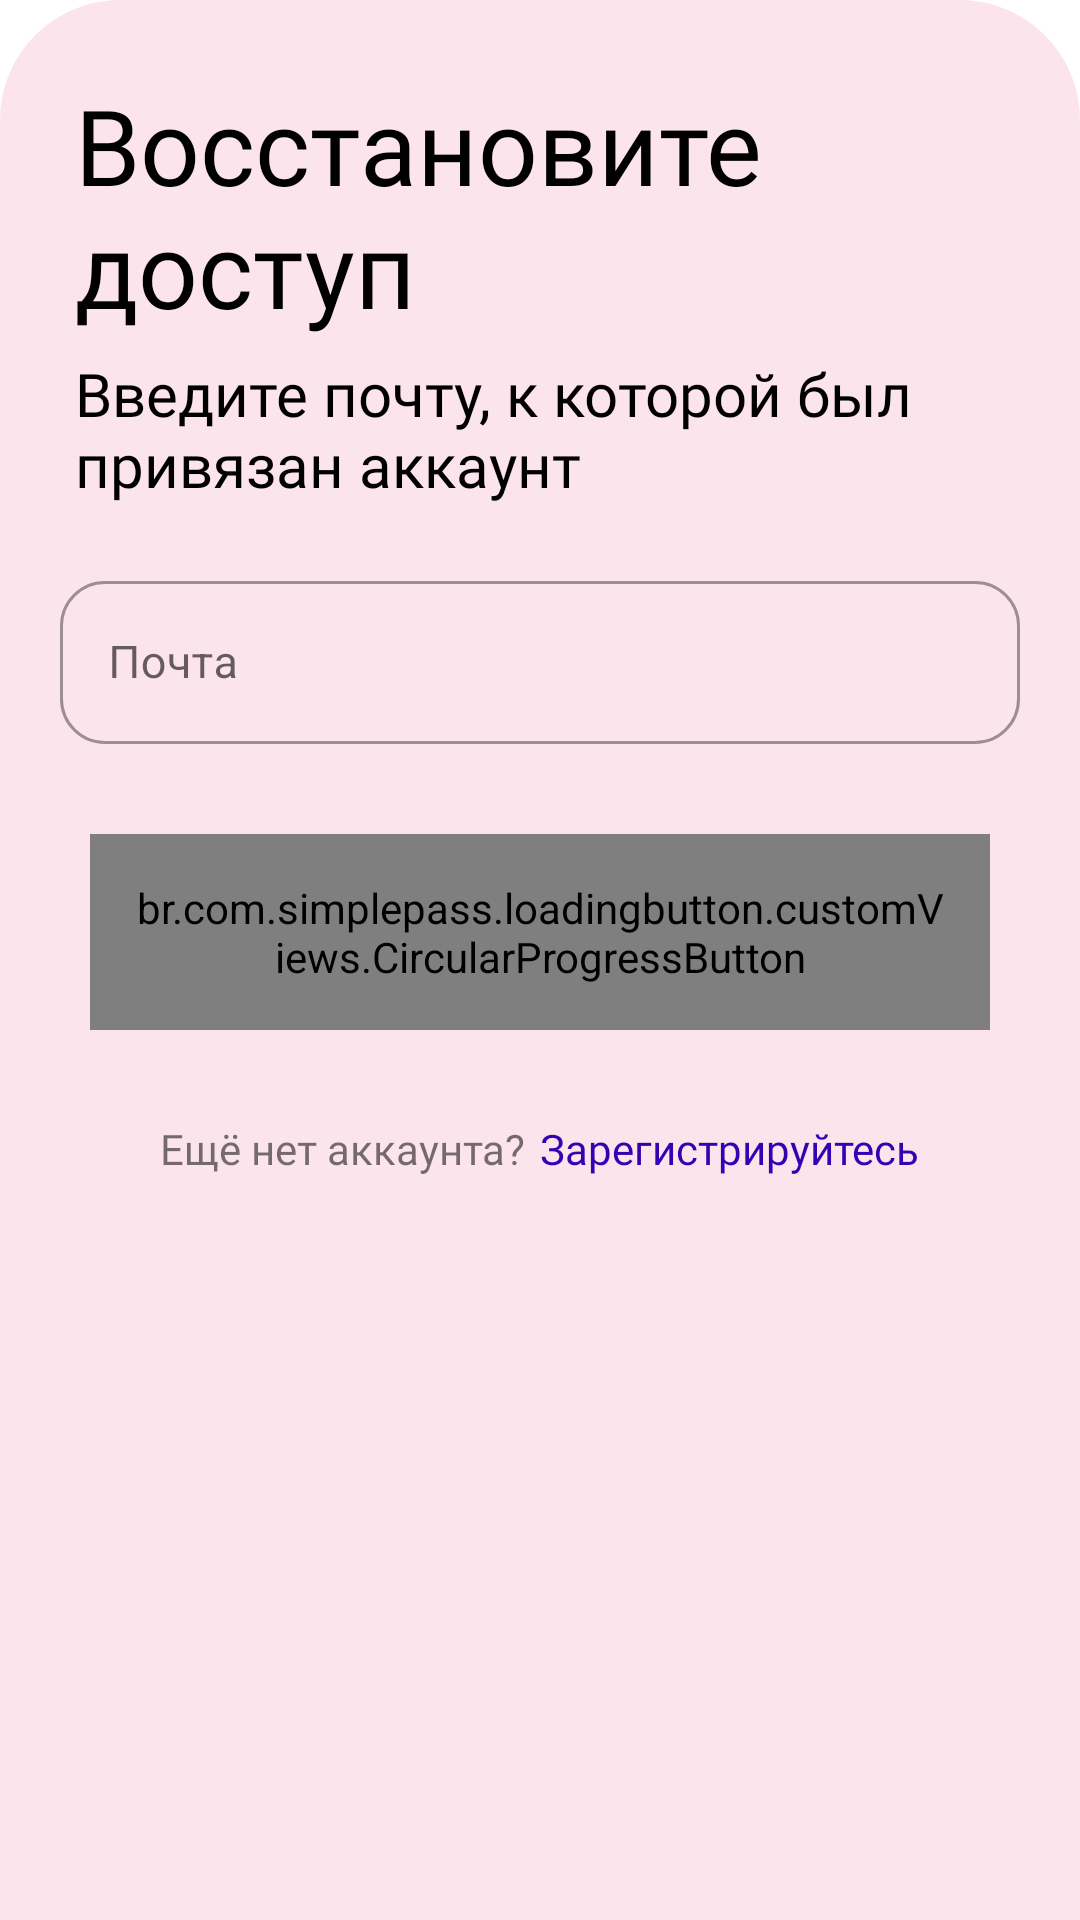

This screen was rendered from an Android layout file. Write that file and the resources it references.
<!-- AndroidManifest.xml: application theme Theme.ChoiceItSamsungSchool -->
<!-- res/layout/bottom_sheet_forgot_password_activity.xml -->
<?xml version='1.0' encoding='utf-8'?>
<LinearLayout xmlns:android="http://schemas.android.com/apk/res/android"
    xmlns:app="http://schemas.android.com/apk/res-auto"
    xmlns:card_view="http://schemas.android.com/apk/res-auto"
    xmlns:tools="http://schemas.android.com/tools"
    android:id="@+id/bottomSheetForgotPassword"
    android:layout_width="match_parent"
    android:layout_height="wrap_content"
    android:background="@drawable/bottom_sheet_background"
    android:orientation="vertical"
    android:theme="@style/Theme.MaterialComponents.DayNight.DarkActionBar"
    app:layout_behavior="android.support.design.widget.BottomSheetBehavior">


    <TextView
        android:id="@+id/bottomSheetLoginTitle"
        android:layout_width="wrap_content"
        android:layout_height="wrap_content"
        android:layout_marginStart="25dp"
        android:layout_marginTop="25dp"
        android:layout_marginBottom="5dp"
        android:fontFamily="@font/montserrat_regular"
        android:text="@string/forgot_password"
        android:textColor="@color/black"
        android:textSize="35sp" />

    <TextView
        android:id="@+id/bottomSheetLoginText"
        android:layout_width="wrap_content"
        android:layout_height="wrap_content"
        android:layout_marginStart="25dp"
        android:layout_marginEnd="50dp"
        android:layout_marginBottom="20dp"
        android:fontFamily="@font/montserrat_thin"
        android:text="@string/tag_forgot_password"
        android:textColor="@color/black"
        android:textSize="20sp" />

    <com.google.android.material.textfield.TextInputLayout
        android:id="@+id/bottomSheetForgotPasswordLayout"
        style="@style/Widget.MaterialComponents.TextInputLayout.OutlinedBox"
        android:layout_width="match_parent"
        android:layout_height="wrap_content"
        android:layout_marginLeft="20dp"
        android:layout_marginRight="20dp"
        android:layout_marginBottom="30dp"
        android:hint="@string/email"
        app:boxCornerRadiusBottomEnd="15dp"
        app:boxCornerRadiusBottomStart="15dp"
        app:boxCornerRadiusTopEnd="15dp"
        app:boxCornerRadiusTopStart="15dp"
        app:errorContentDescription=""
        app:errorTextColor="@color/purple_700">

        <com.google.android.material.textfield.TextInputEditText
            android:id="@+id/bottomSheetForgotPasswordEmail"
            android:layout_width="match_parent"
            android:layout_height="wrap_content"
            android:inputType="textEmailAddress"
            android:maxLines="1"
            android:textSize="15sp" />

    </com.google.android.material.textfield.TextInputLayout>

    <br.com.simplepass.loadingbutton.customViews.CircularProgressButton
        android:id="@+id/bottomSheetForgotPasswordButton"
        android:layout_width="300dp"
        android:layout_height="wrap_content"
        android:layout_gravity="center"
        android:layout_marginBottom="30dp"
        android:background="@drawable/button_with_corner_radius_not_flooded"
        android:fontFamily="@font/montserrat_regular"
        android:padding="15dp"
        android:text="@string/get_verify_code"
        android:textAlignment="center"
        android:textColor="@color/black"
        android:textSize="18sp"
        app:initialCornerAngle="15dp"
        app:spinning_bar_color="@color/purple_700"
        app:spinning_bar_padding="6dp"
        app:spinning_bar_width="4dp" />


    <LinearLayout
        android:layout_width="match_parent"
        android:layout_height="wrap_content"
        android:gravity="center"
        android:orientation="horizontal"
        android:paddingBottom="20dp">

        <TextView
            android:layout_width="wrap_content"
            android:layout_height="wrap_content"
            android:layout_marginRight="5dp"
            android:fontFamily="@font/montserrat_regular"
            android:gravity="center"
            android:text="@string/already_dont_has_account"
            tools:ignore="RtlSymmetry" />

        <TextView
            android:id="@+id/bottomSheetForgotPasswordCreateAccount"
            android:layout_width="wrap_content"
            android:layout_height="wrap_content"
            android:clickable="true"
            android:focusable="true"
            android:fontFamily="@font/montserrat_regular"
            android:text="@string/register"
            android:textColor="@color/purple_700" />
    </LinearLayout>
</LinearLayout>
<!-- resources referenced by this layout -->
<resources>
  <color name="black">#FF000000</color>
  <color name="purple_700">#FF3700B3</color>
  <!-- drawable bottom_sheet_background (drawable) -->
  <?xml version="1.0" encoding="utf-8"?>
  <shape xmlns:android="http://schemas.android.com/apk/res/android"
      xmlns:theme="http://schemas.android.com/tools"
      android:shape="rectangle">
      <solid android:color="@color/pink_50" />
      <corners
          android:topLeftRadius="40dp"
          android:topRightRadius="40dp" />
  
  </shape>
  <!-- drawable button_with_corner_radius_not_flooded (drawable) -->
  <?xml version="1.0" encoding="utf-8"?>
  <shape xmlns:android="http://schemas.android.com/apk/res/android"
      android:shape="rectangle">
      <solid android:color="@android:color/transparent" />
      <corners android:radius="15dp" />
      <stroke
          android:width="2dp"
          android:color="@color/pink_100"/>
  </shape>
  <string name="already_dont_has_account">Ещё нет аккаунта?</string>
  <string name="email">Почта</string>
  <string name="forgot_password">Восстановите доступ</string>
  <string name="get_verify_code">Получить код</string>
  <string name="register">Зарегистрируйтесь</string>
  <string name="tag_forgot_password">Введите почту, к которой был привязан аккаунт</string>
  <style name="Theme.ChoiceItSamsungSchool" parent="Theme.MaterialComponents.DayNight.NoActionBar">
          
          <item name="colorPrimary">@color/purple_100</item>
          <item name="colorPrimaryVariant">@color/purple_300</item>
          <item name="colorOnPrimary">@color/purple_500</item>
          <item name="colorSurface">@color/white</item>
          
          <item name="colorSecondary">@color/purple_400</item>
          <item name="colorSecondaryVariant">@color/white</item>
          <item name="colorOnSecondary">@color/purple_400</item>
          
          <item name="android:statusBarColor" tools:targetApi="l">@color/white</item>
          <item name="android:windowLightStatusBar">true</item>
          
  
          <item name="android:layout_gravity">center_vertical</item>
  
          <item name="snackbarStyle">@style/Widget.App.Snackbar</item>
          <item name="snackbarButtonStyle">@style/Widget.App.SnackbarButton</item>
      </style>
  <color name="pink_50">#FCE4EC</color>
  <color name="pink_100">#F8BBD0</color>
  <color name="purple_500">#FF6200EE</color>
  <color name="white">#FFFFFFFF</color>
  <style name="Widget.App.Snackbar" parent="Widget.MaterialComponents.Snackbar">
          <item name="materialThemeOverlay">@style/ThemeOverlay.App.Snackbar</item>
          <item name="actionTextColorAlpha">1</item>
      </style>
  <style name="Widget.App.SnackbarButton" parent="Widget.MaterialComponents.Button.TextButton.Snackbar">
          <item name="android:textColor">@color/white</item>
      </style>
  <style name="ThemeOverlay.App.Snackbar" parent="">
          <item name="colorPrimary">@color/white</item>
          <item name="colorOnSurface">@color/purple_400</item>
      </style>
</resources>
